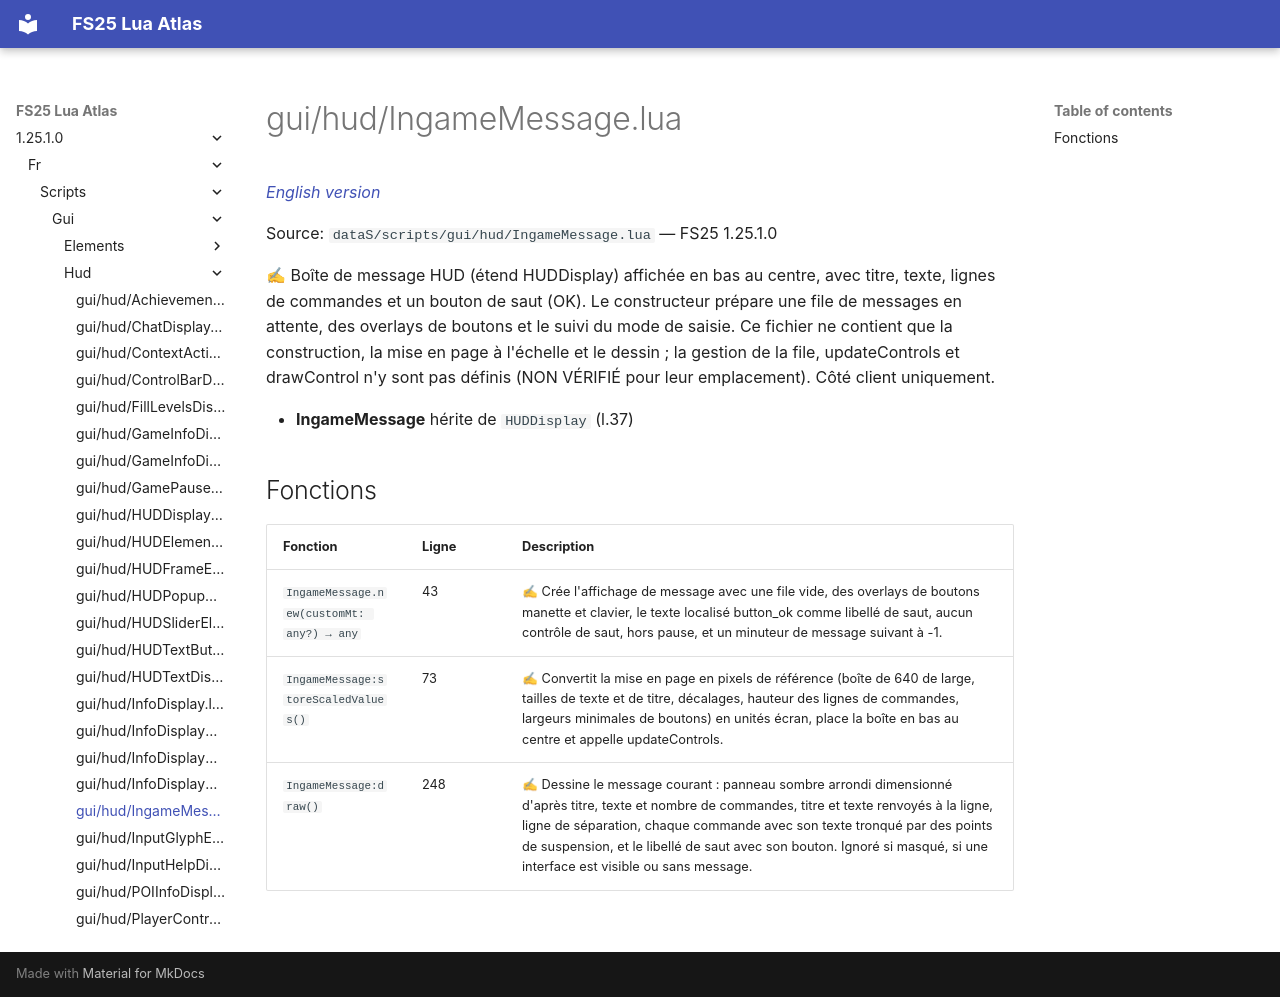

repository: Tim0219800/fs25-lua-atlas · page: 1.25.1.0/fr/scripts/gui/hud/IngameMessage.html · generator: mkdocs

# gui/hud/IngameMessage.lua

*[English version](../../../../scripts/gui/hud/IngameMessage.md)*

Source: `dataS/scripts/gui/hud/IngameMessage.lua` — FS25 1.25.1.0

✍ Boîte de message HUD (étend HUDDisplay) affichée en bas au centre, avec titre, texte, lignes de commandes et un bouton de saut (OK). Le constructeur prépare une file de messages en attente, des overlays de boutons et le suivi du mode de saisie. Ce fichier ne contient que la construction, la mise en page à l'échelle et le dessin ; la gestion de la file, updateControls et drawControl n'y sont pas définis (NON VÉRIFIÉ pour leur emplacement). Côté client uniquement.

- **IngameMessage** hérite de `HUDDisplay` (l.37)

## Fonctions

| Fonction | Ligne | Description |
|---|---|---|
| `IngameMessage.new(customMt: any?) → any` | 43 | ✍ Crée l'affichage de message avec une file vide, des overlays de boutons manette et clavier, le texte localisé button_ok comme libellé de saut, aucun contrôle de saut, hors pause, et un minuteur de message suivant à -1. |
| `IngameMessage:storeScaledValues()` | 73 | ✍ Convertit la mise en page en pixels de référence (boîte de 640 de large, tailles de texte et de titre, décalages, hauteur des lignes de commandes, largeurs minimales de boutons) en unités écran, place la boîte en bas au centre et appelle updateControls. |
| `IngameMessage:draw()` | 248 | ✍ Dessine le message courant : panneau sombre arrondi dimensionné d'après titre, texte et nombre de commandes, titre et texte renvoyés à la ligne, ligne de séparation, chaque commande avec son texte tronqué par des points de suspension, et le libellé de saut avec son bouton. Ignoré si masqué, si une interface est visible ou sans message. |
